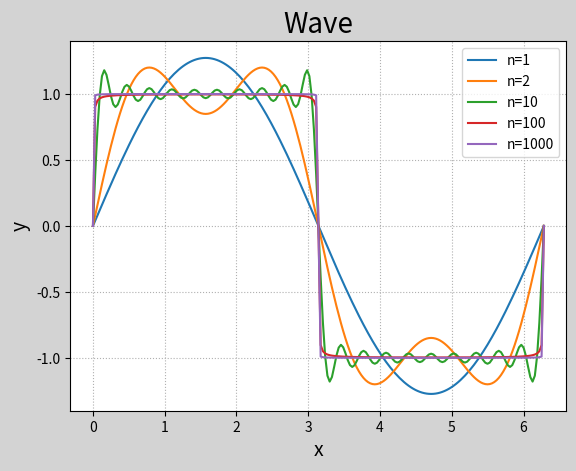

Reproduce this figure in Python.
# -*- coding: utf-8 -*-
import numpy as np
import matplotlib.pyplot as mp


def wave(n):
    k = np.arange(1, n + 1)

    def f(x):
        return 4 / np.pi * np.sum(
            np.sin((2 * k - 1) * x) / (2 * k - 1))
    return np.frompyfunc(f, 1, 1)
x = np.linspace(0, 2 * np.pi, 201)
y1 = wave(1)(x)
y2 = wave(2)(x)
y3 = wave(10)(x)
y4 = wave(100)(x)
y5 = wave(1000)(x)
mp.figure('Wave', facecolor='lightgray')
mp.title('Wave', fontsize=20)
mp.xlabel('x', fontsize=14)
mp.ylabel('y', fontsize=14)
mp.tick_params(labelsize=10)
mp.grid(linestyle=':')
mp.plot(x, y1, label='n=1')
mp.plot(x, y2, label='n=2')
mp.plot(x, y3, label='n=10')
mp.plot(x, y4, label='n=100')
mp.plot(x, y5, label='n=1000')
mp.legend()
mp.show()
